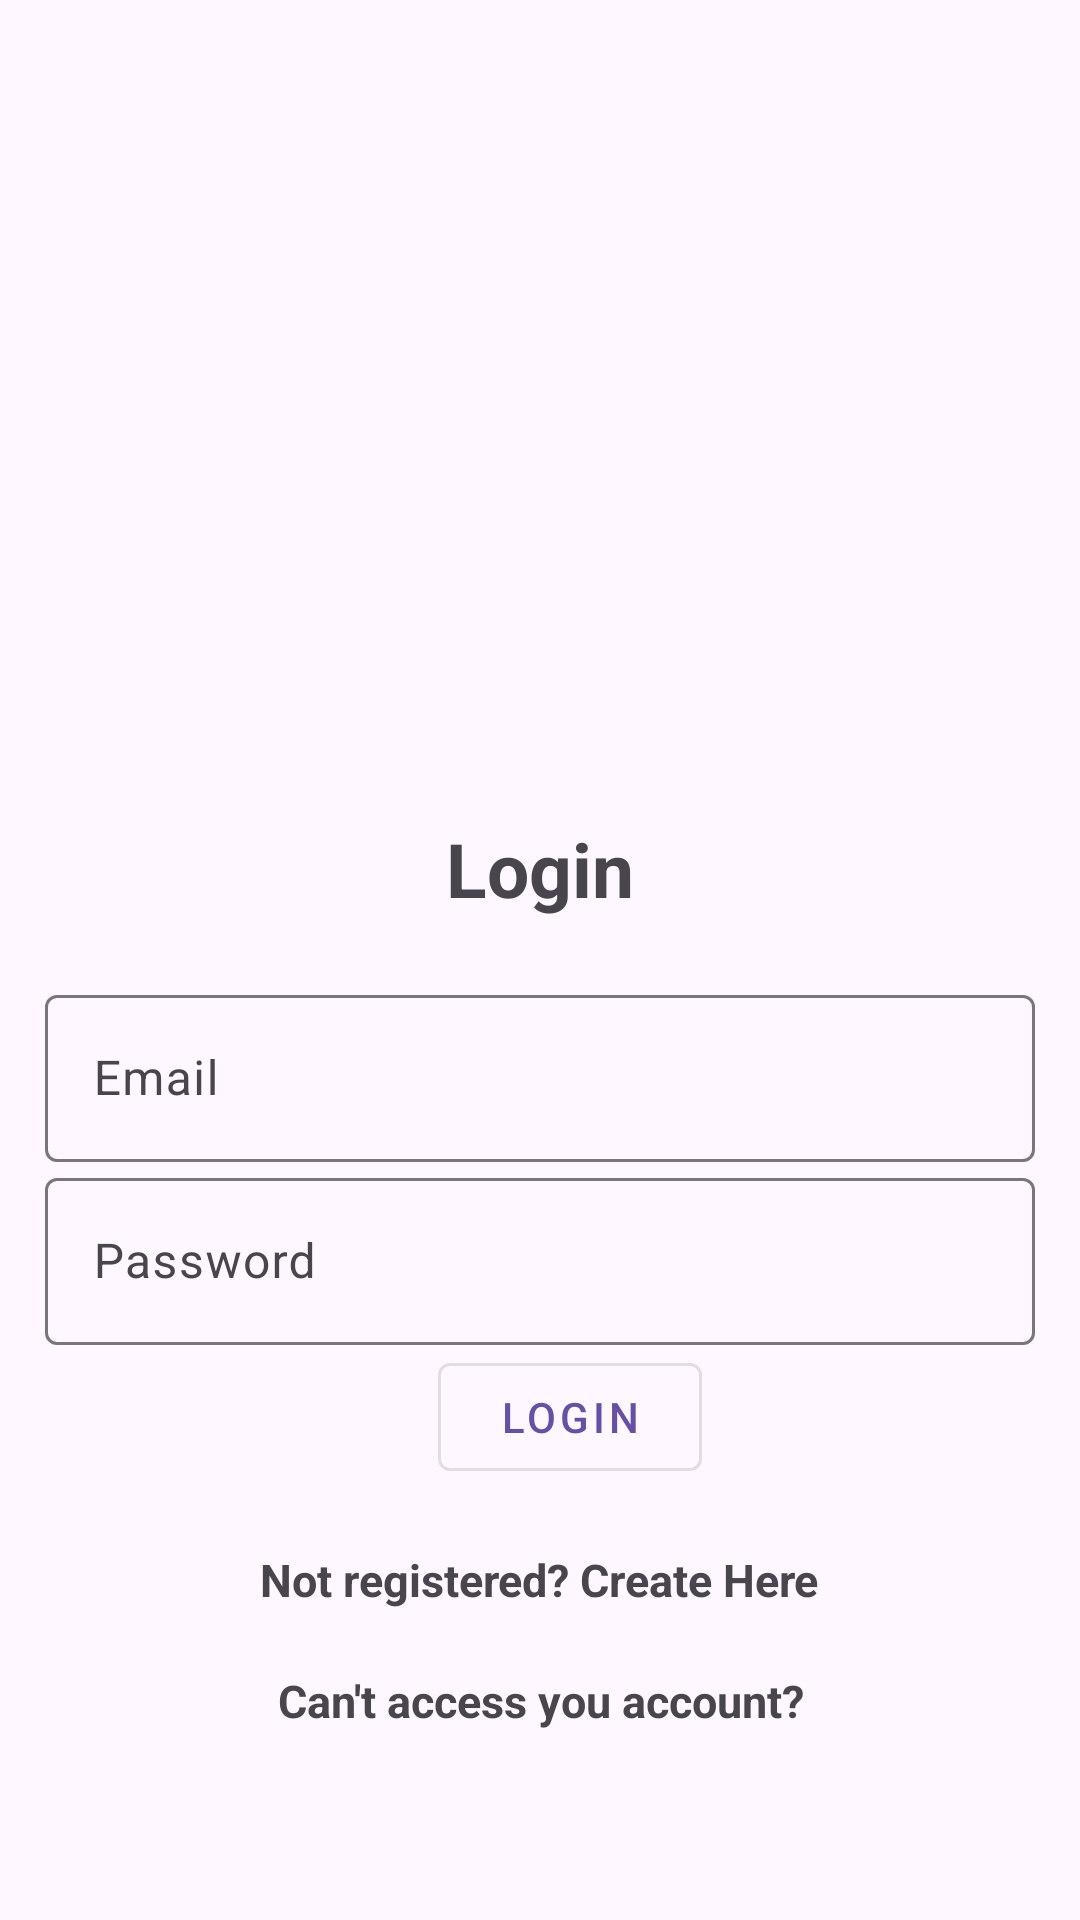

Android layout source for this screen:
<!-- AndroidManifest.xml: application theme Theme.Material3.Light -->
<!-- res/layout/activity_login.xml -->
<?xml version="1.0" encoding="utf-8"?>
<LinearLayout xmlns:android="http://schemas.android.com/apk/res/android"
    xmlns:app="http://schemas.android.com/apk/res-auto"
    xmlns:tools="http://schemas.android.com/tools"
    android:layout_width="match_parent"
    android:orientation="vertical"
    android:gravity="center"
    android:layout_height="match_parent"
    android:padding="15dp"
    tools:context=".Login">

    
    <ImageView
        android:layout_width="200dp"
        android:layout_height="200dp"
        android:src="@drawable/logo"
        android:layout_gravity="center_horizontal"
        android:layout_marginBottom="10dp"/>

    <TextView
        android:text="@string/login"
        android:textSize="25sp"
        android:textStyle="bold"
        android:gravity="center"
        android:layout_marginBottom="20dp"
        android:layout_width="match_parent"
        android:layout_height="wrap_content" />

    <com.google.android.material.textfield.TextInputLayout
        android:layout_width="match_parent"
        android:layout_height="wrap_content">
        <com.google.android.material.textfield.TextInputEditText
            android:id="@+id/email"
            android:hint="@string/email"
            android:layout_width="match_parent"
            android:layout_height="wrap_content">
        </com.google.android.material.textfield.TextInputEditText>
    </com.google.android.material.textfield.TextInputLayout>

    <com.google.android.material.textfield.TextInputLayout
        android:layout_width="match_parent"
        android:layout_height="wrap_content">
        <com.google.android.material.textfield.TextInputEditText
            android:id="@+id/password"
            android:hint="@string/password"
            android:inputType="textPassword"
            android:layout_width="match_parent"
            android:layout_height="wrap_content">
        </com.google.android.material.textfield.TextInputEditText>
    </com.google.android.material.textfield.TextInputLayout>

    <ProgressBar
        android:id="@+id/progressBar"
        android:visibility="gone"
        android:layout_width="wrap_content"
        android:layout_height="wrap_content"/>

    <com.google.android.material.button.MaterialButton
        android:id="@+id/btn_login"
        android:layout_width="wrap_content"
        android:layout_height="wrap_content"
        android:layout_marginStart="10dp"
        android:text="Login"
        style="@style/Widget.MaterialComponents.Button.OutlinedButton" />


    <TextView
        android:id="@+id/registerNow"
        android:text="@string/go_to_register"
        android:textStyle="bold"
        android:textSize="15sp"
        android:gravity="center"
        android:layout_marginTop="20dp"
        android:layout_width="wrap_content"
        android:layout_height="wrap_content"/>

    <TextView
        android:id="@+id/accessNow"
        android:text="@string/no_access"
        android:textStyle="bold"
        android:textSize="15sp"
        android:gravity="center"
        android:layout_marginTop="20dp"
        android:layout_width="wrap_content"
        android:layout_height="wrap_content"/>

</LinearLayout>
<!-- resources referenced by this layout -->
<resources>
  <string name="email">Email</string>
  <string name="go_to_register">Not registered? Create Here</string>
  <string name="login">Login</string>
  <string name="no_access">Can\'t access you account?</string>
  <string name="password">Password</string>
</resources>
